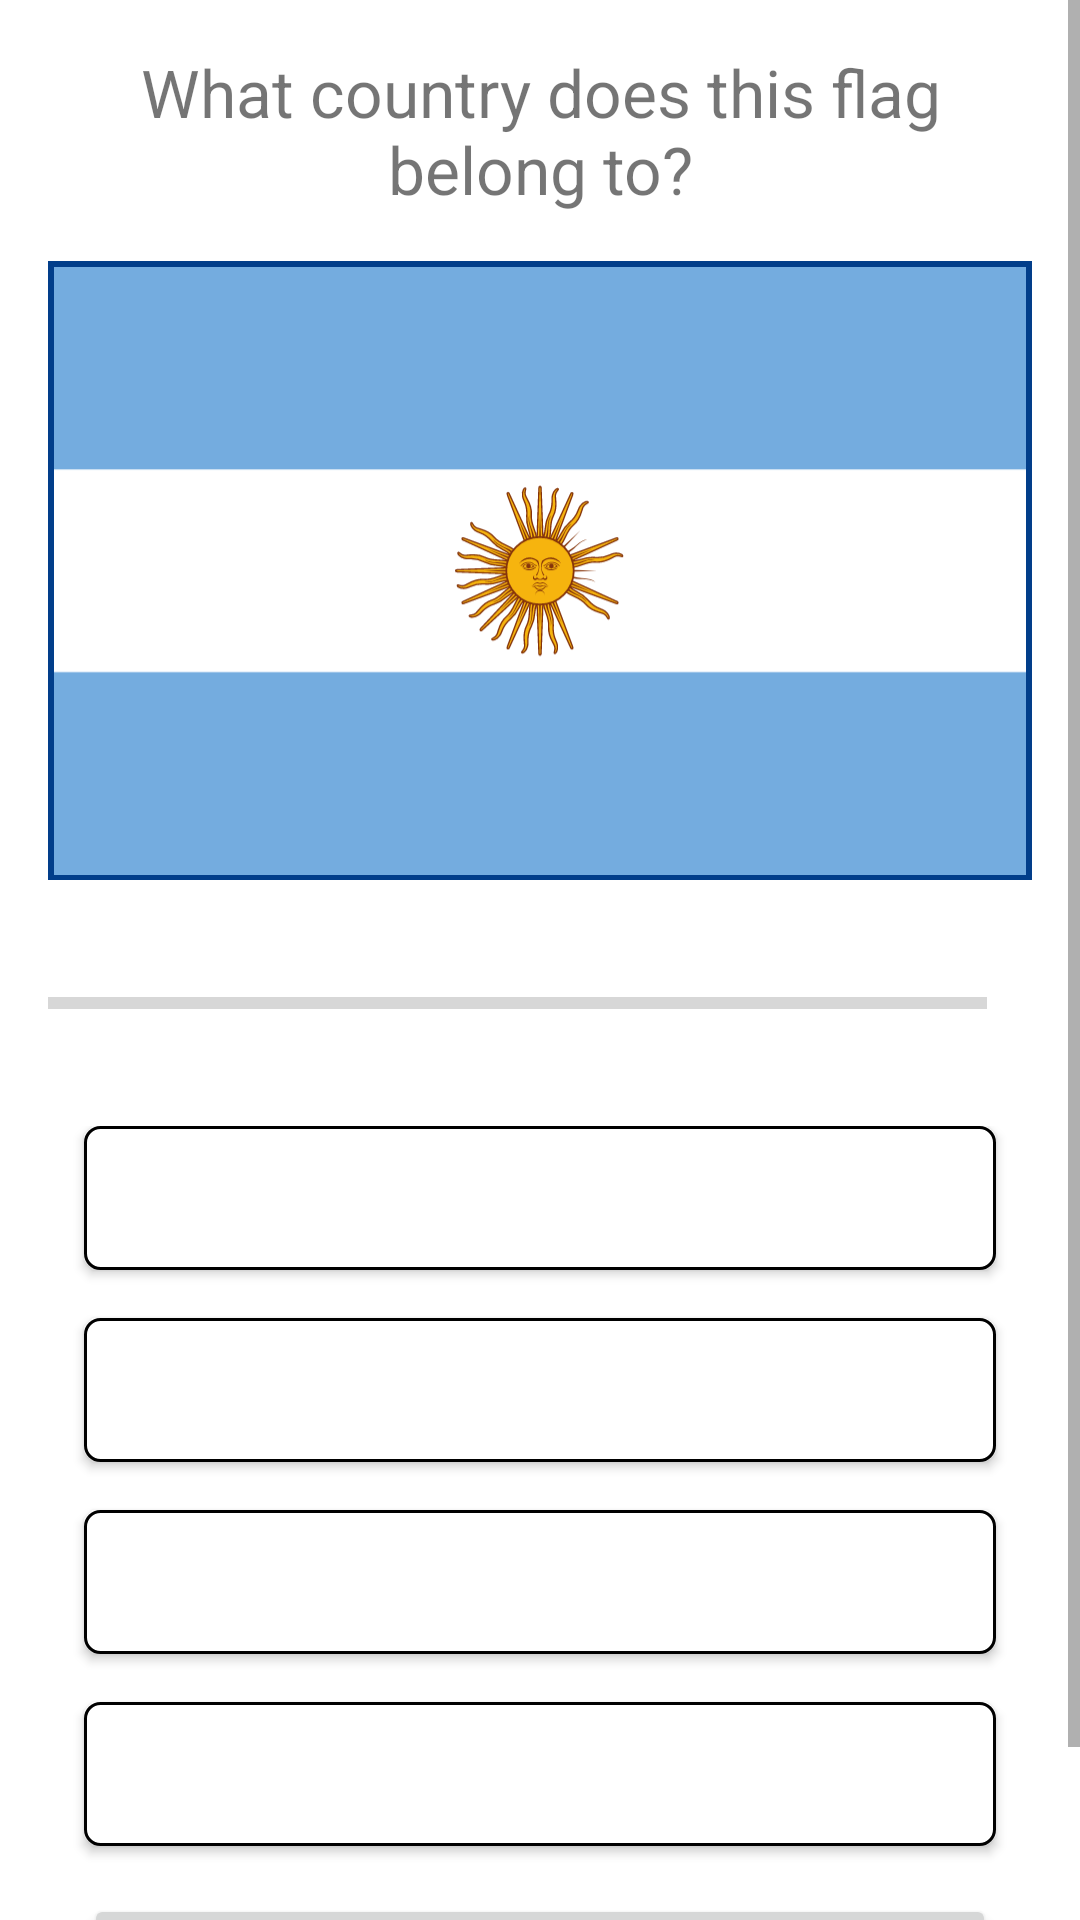

Android layout source for this screen:
<!-- AndroidManifest.xml: application theme Theme.Quiz -->
<!-- res/layout/fragment_questions.xml -->
<?xml version="1.0" encoding="utf-8"?>
<ScrollView xmlns:android="http://schemas.android.com/apk/res/android"
    xmlns:app="http://schemas.android.com/apk/res-auto"
    xmlns:tools="http://schemas.android.com/tools"
    android:layout_width="match_parent"
    android:layout_height="match_parent"
    android:fillViewport="true"
    tools:context=".ui.quiz.QuestionsFragment">

    <LinearLayout
        android:layout_width="match_parent"
        android:layout_height="wrap_content"
        android:orientation="vertical">

        <TextView
            android:id="@+id/question_text"
            android:layout_width="match_parent"
            android:layout_height="wrap_content"
            android:layout_marginHorizontal="16dp"
            android:layout_marginTop="16dp"
            android:gravity="center_horizontal"
            android:text="@string/question"
            android:textSize="22sp" />

        <ImageView
            android:id="@+id/flag_image"
            android:layout_width="wrap_content"
            android:layout_height="wrap_content"
            android:layout_marginVertical="16dp"
            android:layout_marginHorizontal="16dp"
            android:layout_gravity="center_horizontal"
            android:padding="2dp"
            android:maxHeight="560dp"
            android:scaleType="centerCrop"
            android:adjustViewBounds="true"
            app:srcCompat="@drawable/flag_ar"
            android:background="@color/dark_blue"
            android:contentDescription="@string/flag_image_content_description" />

        <LinearLayout
            android:layout_width="match_parent"
            android:layout_height="34dp"
            android:layout_margin="8dp"
            android:orientation="horizontal">

            <ProgressBar
                android:id="@+id/progress_bar"
                style="?android:attr/progressBarStyleHorizontal"
                android:layout_width="wrap_content"
                android:layout_height="match_parent"
                android:layout_marginStart="8dp"
                android:layout_weight="18"
                android:indeterminate="false"
                android:max="0"
                android:progress="0" />

            <TextView
                android:id="@+id/progress_bar_text"
                android:layout_width="wrap_content"
                android:layout_height="match_parent"
                android:layout_marginStart="8dp"
                android:layout_weight="1"
                android:gravity="center"
                tools:text="1/10" />
        </LinearLayout>

        <LinearLayout
            android:layout_width="match_parent"
            android:layout_height="match_parent"
            android:layout_marginHorizontal="12dp"
            android:layout_marginVertical="16dp"
            android:orientation="vertical">

            <Button
                android:id="@+id/btn_answer1"
                android:layout_width="match_parent"
                android:layout_height="wrap_content"
                android:layout_marginHorizontal="16dp"
                android:layout_marginBottom="8dp"
                android:layout_weight="1"
                android:background="@drawable/default_button_bg_normal"
                tools:text="ToggleButton"
                android:textAllCaps="false"
                android:textColor="@color/black"
                app:backgroundTint="@null" />

            <Button
                android:id="@+id/btn_answer2"
                android:layout_width="match_parent"
                android:layout_height="wrap_content"
                android:layout_marginHorizontal="16dp"
                android:layout_marginVertical="8dp"
                android:layout_weight="1"
                android:background="@drawable/default_button_bg_normal"
                tools:text="ToggleButton"
                android:textAllCaps="false"
                android:textColor="@color/black"
                app:backgroundTint="@null" />

            <Button
                android:id="@+id/btn_answer3"
                android:layout_width="match_parent"
                android:layout_height="wrap_content"
                android:layout_marginHorizontal="16dp"
                android:layout_marginVertical="8dp"
                android:layout_weight="1"
                android:background="@drawable/default_button_bg_normal"
                tools:text="ToggleButton"
                android:textAllCaps="false"
                android:textColor="@color/black"
                app:backgroundTint="@null" />

            <Button
                android:id="@+id/btn_answer4"
                android:layout_width="match_parent"
                android:layout_height="wrap_content"
                android:layout_marginHorizontal="16dp"
                android:layout_marginVertical="8dp"
                android:layout_weight="1"
                android:background="@drawable/default_button_bg_normal"
                tools:text="ToggleButton"
                android:textAllCaps="false"
                android:textColor="@color/black"
                app:backgroundTint="@null" />

            <Button
                android:id="@+id/submit_button"
                android:layout_width="match_parent"
                android:layout_height="wrap_content"
                android:layout_marginHorizontal="16dp"
                android:layout_marginVertical="8dp"
                android:layout_weight="1"
                android:text="@string/quiz_submit_button_text" />
        </LinearLayout>
    </LinearLayout>
</ScrollView>
<!-- resources referenced by this layout -->
<resources>
  <color name="black">#FF000000</color>
  <color name="dark_blue">#023E8A</color>
  <!-- drawable default_button_bg_normal (drawable) -->
  <?xml version="1.0" encoding="utf-8"?>
  <shape xmlns:android="http://schemas.android.com/apk/res/android"
      android:shape="rectangle">
      <stroke
          android:width="1dp"
          android:color="@color/grey" />
      <solid android:color="@color/white" />
      <corners android:radius="5dp" />
  </shape>
  <!-- drawable flag_ar: vector/xml drawable (drawable, 12548 chars, omitted) -->
  <string name="flag_image_content_description">Flag image</string>
  <string name="question">What country does this flag belong to?</string>
  <string name="quiz_submit_button_text">Submit</string>
  <style name="Theme.Quiz" parent="Theme.MaterialComponents.Light.NoActionBar">
          
          <item name="colorPrimary">@color/dark_blue</item>
          <item name="colorPrimaryVariant">@color/blue</item>
          <item name="colorOnPrimary">@color/white</item>
          
          <item name="colorOnSecondary">@color/black</item>
          <item name="android:windowFullscreen">true</item>
          
      </style>
  <color name="white">#FFFFFFFF</color>
  <color name="blue">#0077B6</color>
</resources>
